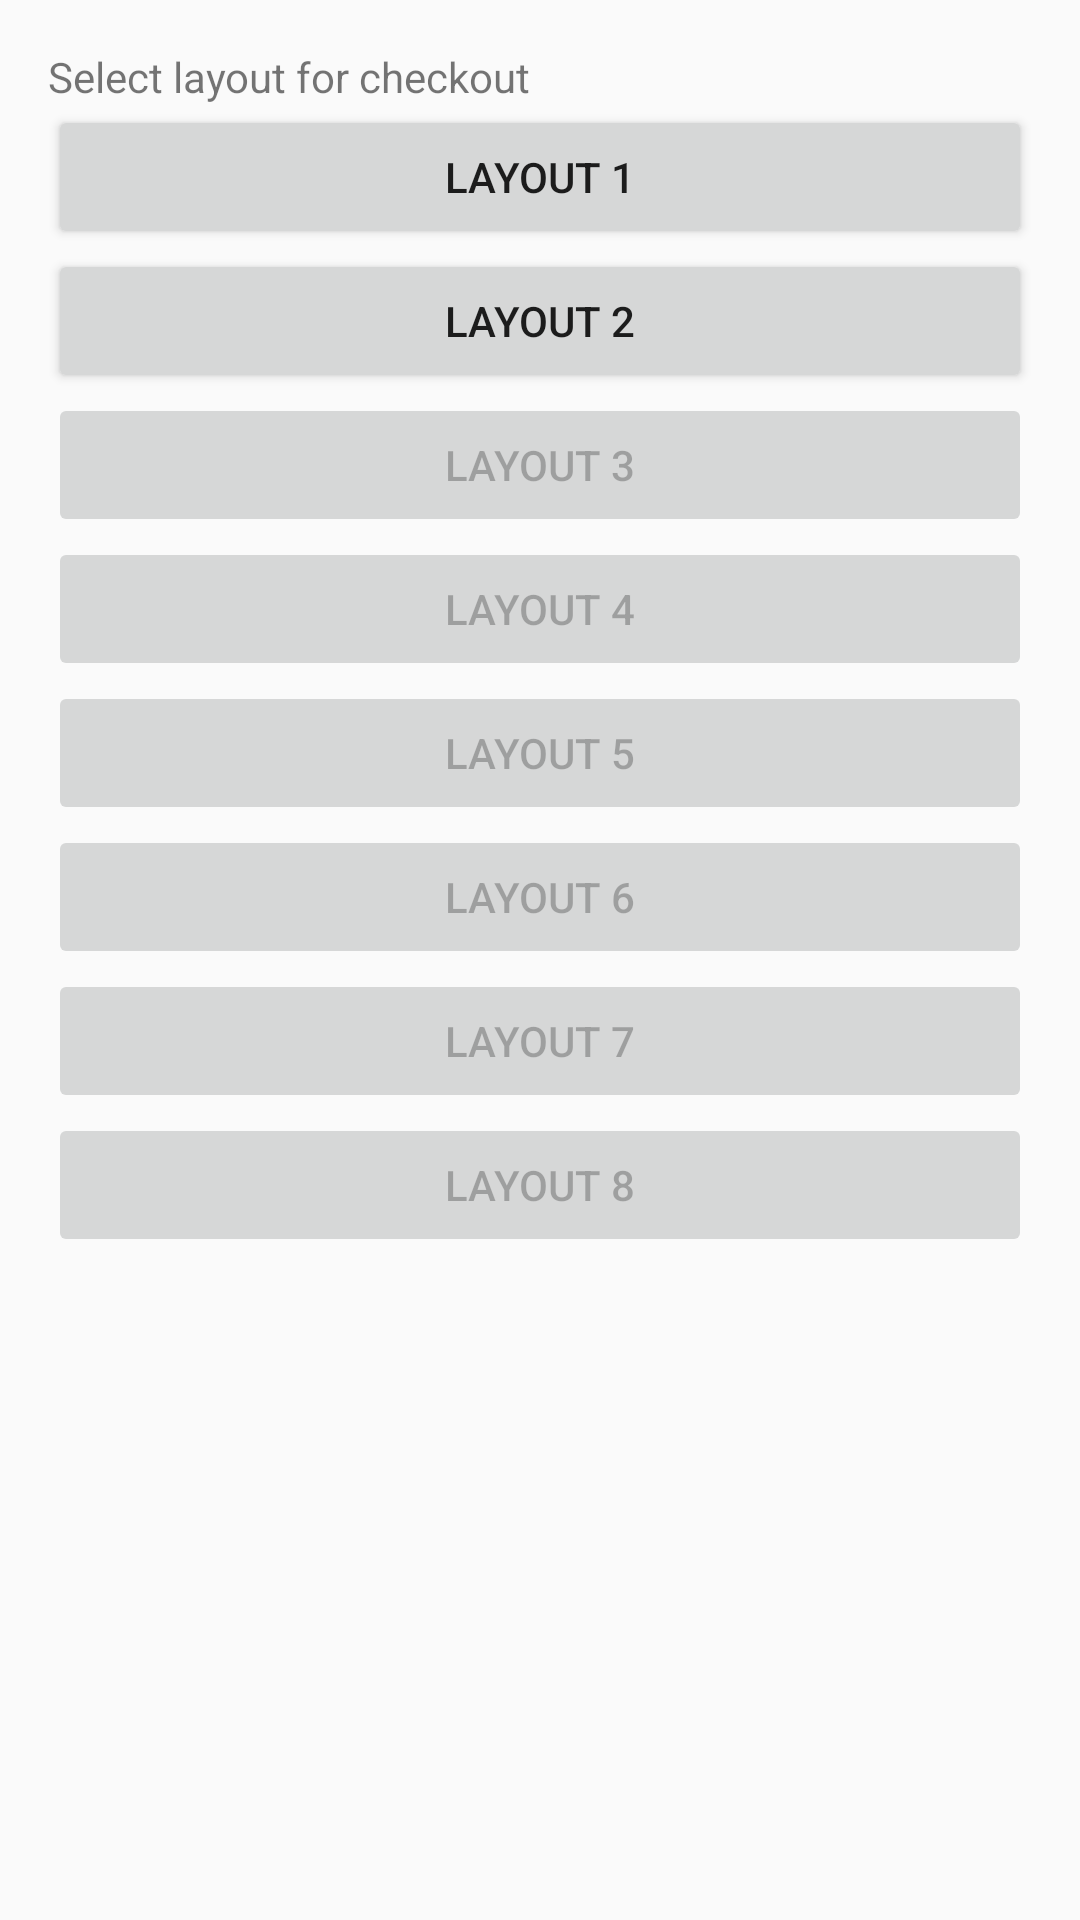

The Android layout XML behind this screen, and the referenced resources:
<!-- AndroidManifest.xml: application theme AppTheme -->
<!-- res/layout/activity_main.xml -->
<?xml version="1.0" encoding="utf-8"?>
<RelativeLayout xmlns:android="http://schemas.android.com/apk/res/android"
    xmlns:tools="http://schemas.android.com/tools"
    android:layout_width="match_parent"
    android:layout_height="match_parent"
    android:paddingBottom="@dimen/activity_vertical_margin"
    android:paddingLeft="@dimen/activity_horizontal_margin"
    android:paddingRight="@dimen/activity_horizontal_margin"
    android:paddingTop="@dimen/activity_vertical_margin"
    tools:context="edu.the111minutes.e_c_p.hw4.MainActivity">

    <LinearLayout
        android:layout_width="match_parent"
        android:layout_height="wrap_content"
        android:orientation="vertical">

        <TextView
            android:layout_width="wrap_content"
            android:layout_height="wrap_content"
            android:gravity="center"
            android:text="@string/select_layout_text" />

        <Button
            android:id="@+id/btn_layout1"
            android:layout_width="match_parent"
            android:layout_height="wrap_content"
            android:text="@string/layout1_name" />

        <Button
            android:id="@+id/btn_layout2"
            android:layout_width="match_parent"
            android:layout_height="wrap_content"
            android:text="@string/layout2_name" />

        <Button
            android:id="@+id/btn_layout3"
            android:layout_width="match_parent"
            android:layout_height="wrap_content"
            android:enabled="false"
            android:text="@string/layout3_name" />

        <Button
            android:id="@+id/btn_layout4"
            android:layout_width="match_parent"
            android:layout_height="wrap_content"
            android:enabled="false"
            android:text="@string/layout4_name" />

        <Button
            android:id="@+id/btn_layout5"
            android:layout_width="match_parent"
            android:layout_height="wrap_content"
            android:enabled="false"
            android:text="@string/layout5_name" />

        <Button
            android:id="@+id/btn_layout6"
            android:layout_width="match_parent"
            android:layout_height="wrap_content"
            android:enabled="false"
            android:text="@string/layout6_name" />

        <Button
            android:id="@+id/btn_layout7"
            android:layout_width="match_parent"
            android:layout_height="wrap_content"
            android:enabled="false"
            android:text="@string/layout7_name" />

        <Button
            android:id="@+id/btn_layout8"
            android:layout_width="match_parent"
            android:layout_height="wrap_content"
            android:enabled="false"
            android:text="@string/layout8_name" />

    </LinearLayout>

</RelativeLayout>
<!-- resources referenced by this layout -->
<resources>
  <dimen name="activity_horizontal_margin">16dp</dimen>
  <dimen name="activity_vertical_margin">16dp</dimen>
  <string name="layout1_name">Layout 1</string>
  <string name="layout2_name">Layout 2</string>
  <string name="layout3_name">Layout 3</string>
  <string name="layout4_name">Layout 4</string>
  <string name="layout5_name">Layout 5</string>
  <string name="layout6_name">Layout 6</string>
  <string name="layout7_name">Layout 7</string>
  <string name="layout8_name">Layout 8</string>
  <string name="select_layout_text">Select layout for checkout</string>
  <style name="AppTheme" parent="Base.Theme.AppCompat.Light">
          
          <item name="colorPrimary">@color/colorPrimary</item>
          <item name="colorPrimaryDark">@color/colorPrimaryDark</item>
          <item name="colorAccent">@color/colorAccent</item>
      </style>
  <color name="colorPrimary">#3F51B5</color>
  <color name="colorPrimaryDark">#303F9F</color>
  <color name="colorAccent">#FF4081</color>
</resources>
